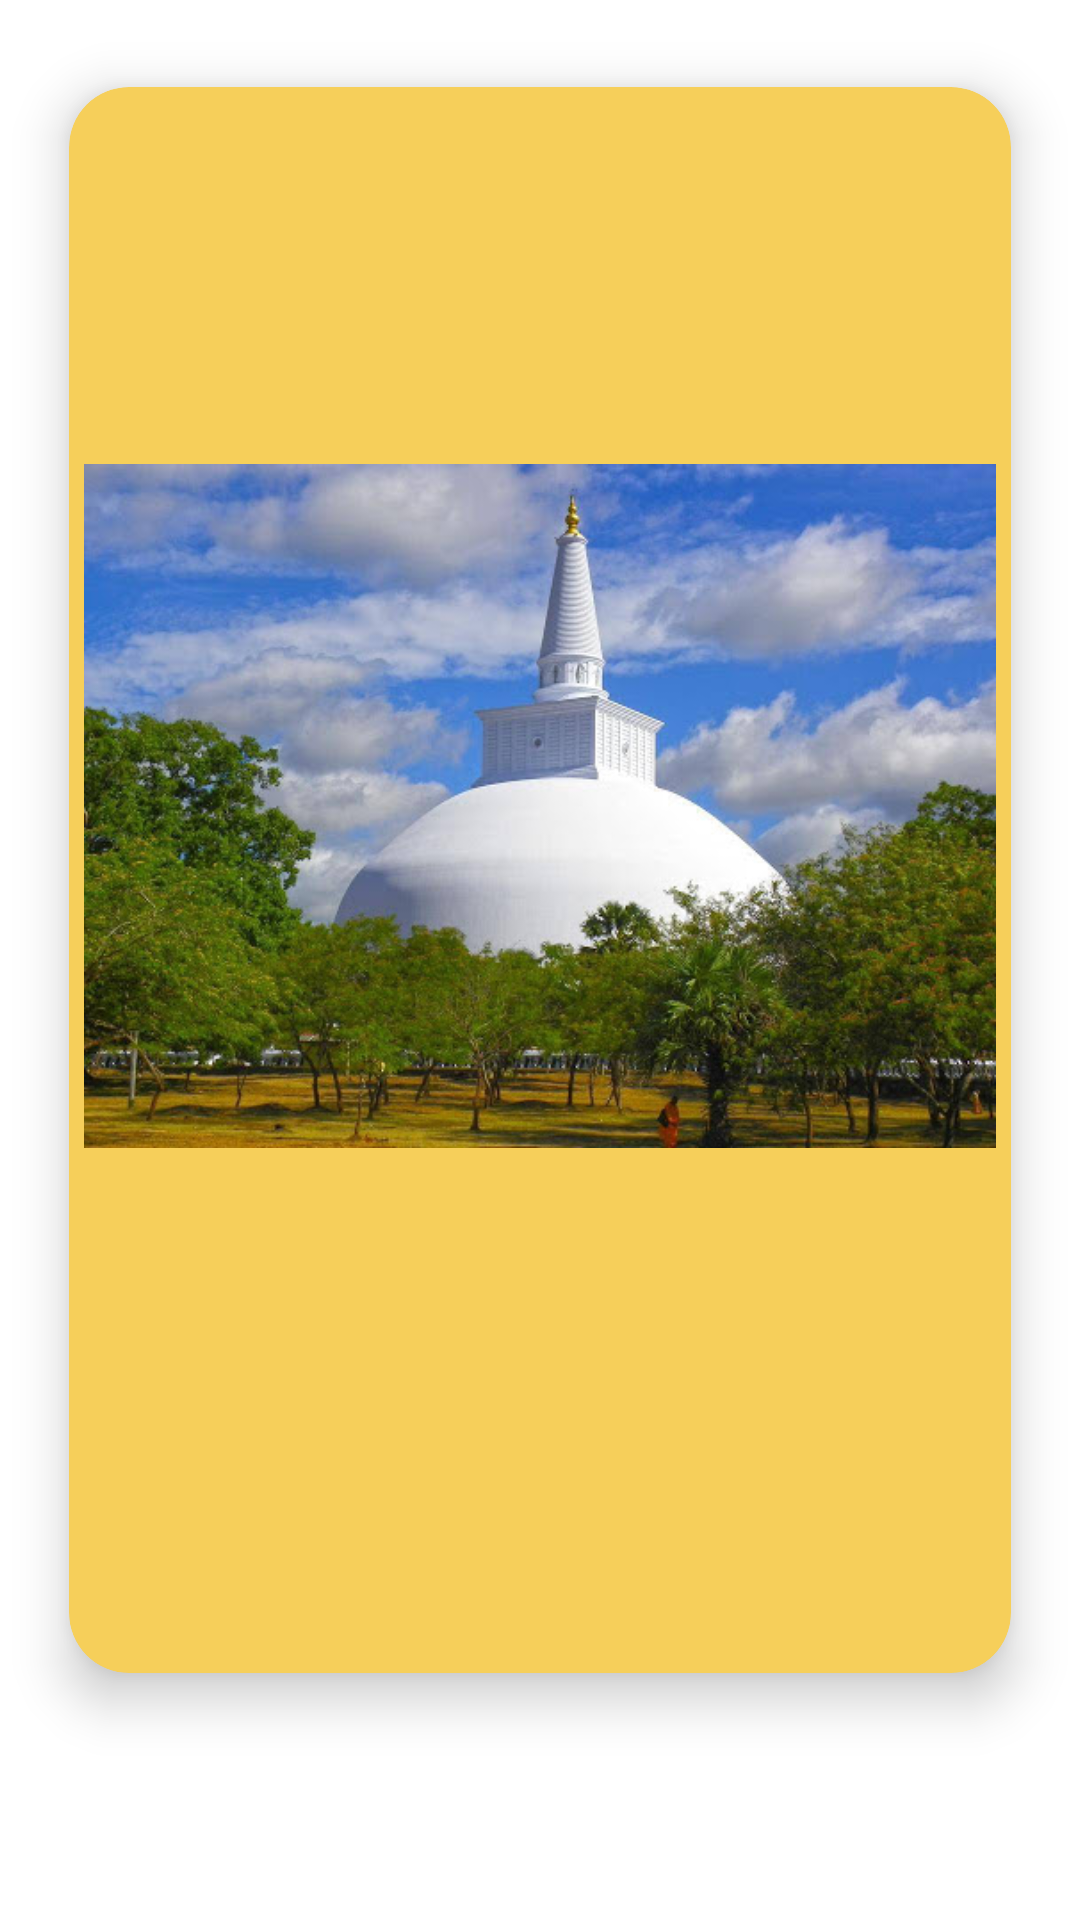

Here is an Android app screen rendered from its layout file. Give the layout XML and the strings, colors and styles it references.
<!-- AndroidManifest.xml: application theme Theme.Pansala -->
<!-- res/layout/admin_events_list.xml -->
<?xml version="1.0" encoding="utf-8"?>
<LinearLayout xmlns:android="http://schemas.android.com/apk/res/android"
    android:layout_width="match_parent"
    android:layout_height="match_parent"
    xmlns:app="http://schemas.android.com/apk/res-auto"
    android:orientation="vertical">

    <androidx.cardview.widget.CardView
        android:layout_width="match_parent"
        android:layout_height="wrap_content"
        app:cardElevation="10dp"
        app:cardCornerRadius="20dp"
        android:layout_margin="5dp"
        app:cardBackgroundColor="@color/light_maroon"
        app:cardMaxElevation="12dp"
        android:layout_centerVertical="true"
        app:cardPreventCornerOverlap="true"
        app:cardUseCompatPadding="true">

        <LinearLayout
            android:layout_width="match_parent"
            android:layout_height="match_parent"
            android:orientation="vertical"
            android:padding="5dp">

            <LinearLayout
                android:layout_width="match_parent"
                android:layout_height="wrap_content"
                android:padding="10dp">

                <TextView
                    android:id="@+id/admin_view_event_name"
                    android:layout_width="match_parent"
                    android:layout_height="wrap_content"
                    android:textAlignment="center"
                    android:textSize="17sp"
                    android:textStyle="bold"
                    android:textColor="@color/black"
                    android:text="" />
            </LinearLayout>

            <LinearLayout
                android:layout_width="match_parent"
                android:layout_height="match_parent"
                android:orientation="horizontal">

                <LinearLayout
                    android:layout_width="0dp"
                    android:layout_weight="2"
                    android:layout_height="match_parent"
                    android:orientation="vertical">

                    <ImageView
                        android:id="@+id/admin_view_event_image"
                        android:layout_width="wrap_content"
                        android:layout_height="wrap_content"
                        android:layout_gravity="center"
                        android:foregroundGravity="center"
                        android:src="@drawable/common_temple" />

                    <TextView
                        android:id="@+id/admin_view_event_date"
                        android:padding="2dp"
                        android:layout_width="match_parent"
                        android:textColor="@color/black"
                        android:layout_height="wrap_content"
                        android:text="" />

                    <TextView
                        android:id="@+id/admin_view_event_time"
                        android:padding="2dp"
                        android:layout_width="match_parent"
                        android:layout_height="wrap_content"
                        android:textColor="@color/black"
                        android:text="" />

                    <TextView
                        android:id="@+id/admin_view_event_place"
                        android:padding="2dp"
                        android:layout_width="match_parent"
                        android:layout_height="wrap_content"
                        android:textColor="@color/black"
                        android:text="" />

                    <TextView
                        android:id="@+id/admin_view_event_description"
                        android:padding="2dp"
                        android:layout_width="match_parent"
                        android:layout_height="wrap_content"
                        android:textColor="@color/black"
                        android:text="" />
                </LinearLayout>

            </LinearLayout>

        </LinearLayout>

    </androidx.cardview.widget.CardView>

</LinearLayout>
<!-- resources referenced by this layout -->
<resources>
  <color name="black">#FF000000</color>
  <color name="light_maroon">#F6CF5A</color>
  <!-- drawable common_temple: jpg bitmap (drawable, 69121 bytes) -->
  <style name="Theme.Pansala" parent="Theme.MaterialComponents.DayNight.DarkActionBar">
          
          <item name="colorPrimary">@color/purple_500</item>
          <item name="colorPrimaryVariant">@color/purple_700</item>
          <item name="colorOnPrimary">@color/white</item>
          
          <item name="colorSecondary">@color/teal_200</item>
          <item name="colorSecondaryVariant">@color/teal_700</item>
          <item name="colorOnSecondary">@color/black</item>
          
          <item name="android:statusBarColor" tools:targetApi="l">?attr/colorPrimaryVariant</item>
          
      </style>
  <color name="purple_500">#FF6200EE</color>
  <color name="purple_700">#FF3700B3</color>
  <color name="white">#FFFFFFFF</color>
  <color name="teal_200">#FF03DAC5</color>
  <color name="teal_700">#FF018786</color>
</resources>
